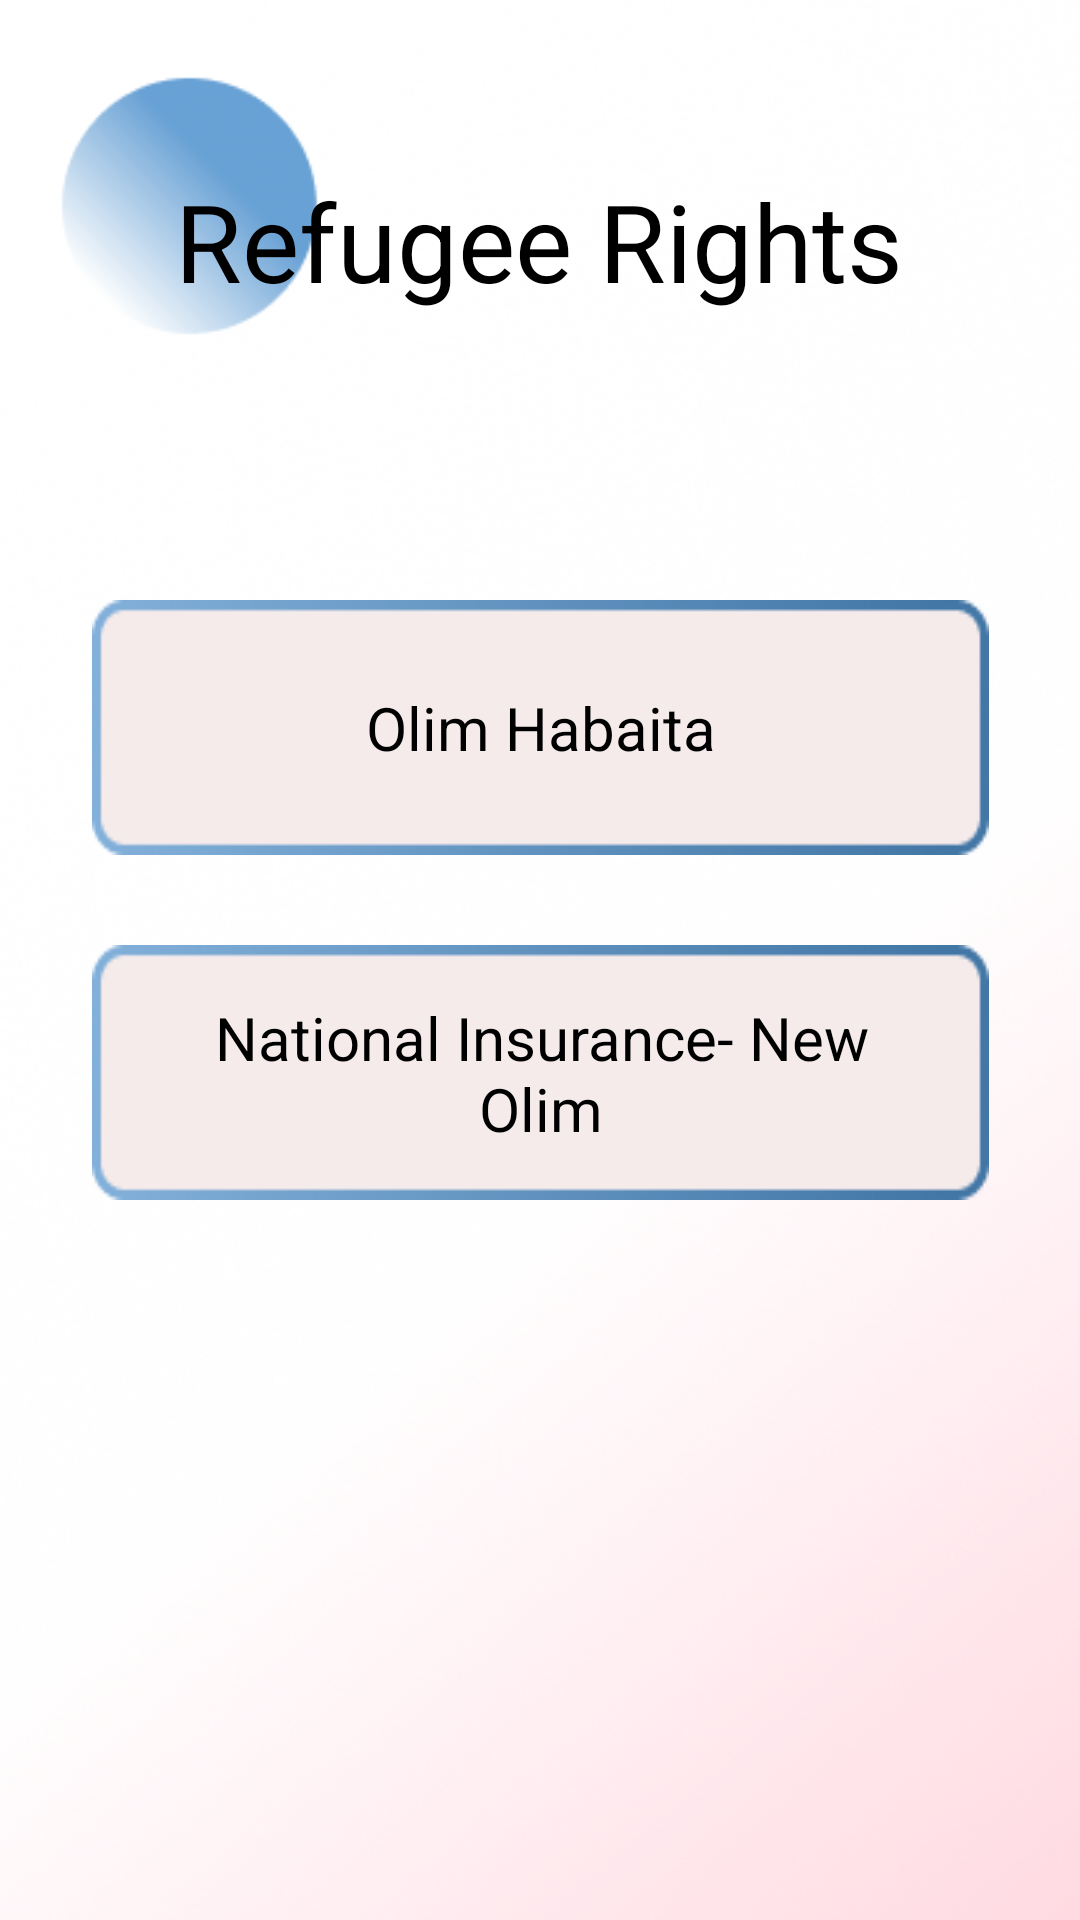

The Android layout XML behind this screen, and the referenced resources:
<!-- AndroidManifest.xml: application theme Theme.Cville -->
<!-- res/layout/fragment_info.xml -->
<androidx.constraintlayout.widget.ConstraintLayout xmlns:android="http://schemas.android.com/apk/res/android"
    xmlns:app="http://schemas.android.com/apk/res-auto"
    xmlns:tools="http://schemas.android.com/tools"
    android:layout_width="match_parent"
    android:layout_height="match_parent"
    android:background="@drawable/last_backround"
    tools:context=".InfoFragment">


    <ImageButton
        android:id="@+id/olim_habayta"
        android:layout_width="299dp"
        android:layout_height="85dp"
        android:background="@drawable/info_button"
        app:layout_constraintLeft_toLeftOf="parent"
        app:layout_constraintRight_toRightOf="parent"
        app:layout_constraintTop_toTopOf="parent"
        android:layout_marginTop="200dp"/>

    <TextView
        android:layout_width="250dp"
        android:layout_height="wrap_content"
        android:text="Olim Habaita"
        android:gravity="center"
        android:textSize="20dp"
        android:textColor="@color/black"
        app:layout_constraintTop_toTopOf="@id/olim_habayta"
        app:layout_constraintBottom_toBottomOf="@id/olim_habayta"
        app:layout_constraintLeft_toLeftOf="@id/olim_habayta"
        app:layout_constraintRight_toRightOf="@id/olim_habayta"/>


    <ImageButton
        android:id="@+id/national_insurance"
        android:layout_width="299dp"
        android:layout_height="85dp"
        android:background="@drawable/info_button"
        app:layout_constraintTop_toBottomOf="@id/olim_habayta"
        android:layout_marginTop="30dp"
        app:layout_constraintLeft_toLeftOf="parent"
        app:layout_constraintRight_toRightOf="parent" />


    <TextView
        android:layout_width="250dp"
        android:layout_height="wrap_content"
        android:text="National Insurance- New Olim"
        android:gravity="center"
        android:textSize="20dp"
        android:textColor="@color/black"
        app:layout_constraintTop_toTopOf="@id/national_insurance"
        app:layout_constraintBottom_toBottomOf="@id/national_insurance"
        app:layout_constraintLeft_toLeftOf="@id/national_insurance"
        app:layout_constraintRight_toRightOf="@id/national_insurance"/>


    <TextView
        android:id="@+id/titleForm_p1_ref"
        android:layout_width="wrap_content"
        android:layout_height="wrap_content"
        android:layout_marginTop="56dp"
        android:text="Refugee Rights"
        android:textColor="@color/black"
        android:textSize="36sp"
        app:layout_constraintEnd_toEndOf="parent"
        app:layout_constraintHorizontal_bias="0.496"
        app:layout_constraintStart_toStartOf="parent"
        app:layout_constraintTop_toTopOf="parent" />

</androidx.constraintlayout.widget.ConstraintLayout>
<!-- resources referenced by this layout -->
<resources>
  <color name="black">#FF000000</color>
  <!-- drawable info_button: png bitmap (drawable, 3240 bytes) -->
  <!-- drawable last_backround: png bitmap (drawable-v24, 174398 bytes) -->
  <style name="Theme.Cville" parent="Theme.MaterialComponents.DayNight.NoActionBar">
          
          <item name="colorPrimary">@color/purple_500</item>
          <item name="colorPrimaryVariant">@color/purple_700</item>
          <item name="colorOnPrimary">@color/fui_transparent</item>
          
          <item name="colorSecondary">@color/teal_200</item>
          <item name="colorSecondaryVariant">@color/teal_700</item>
          <item name="colorOnSecondary">@color/black</item>
          
          <item name="android:statusBarColor" tools:targetApi="l">?attr/colorPrimaryVariant</item>
          
          <item name="android:windowActionBarOverlay">true</item>
          <item name="android:windowBackground">@null</item>
      </style>
  <color name="purple_500">#FF6200EE</color>
  <color name="purple_700">#FF3700B3</color>
  <color name="fui_transparent">#FFFFFFFF</color>
  <color name="teal_200">#FF03DAC5</color>
  <color name="teal_700">#FF018786</color>
</resources>
